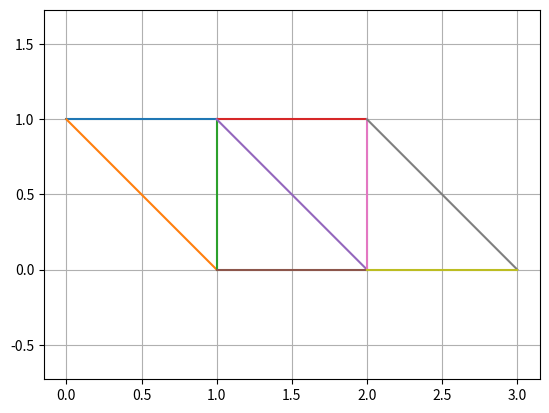

The matplotlib source for this figure:
import matplotlib.pyplot as plt
import numpy as np



def draw_line(i, j, p, ax=None):
    if ax is None:
        ax = plt.gca()
    return ax.plot(
        [p[i, 0], p[j, 0],],
        [p[i, 1], p[j, 1],],
    )



points = np.array(
    [
        [0, 1], # A 0
        [1, 1], # B 1
        [1, 0], # C 2
        [2, 1], # D 3
        [2, 0], # E 4
        [3, 0], # G 5
    ]
)



ax=plt.gca()

# A-B
draw_line(0, 1, points, ax)
# A-C
draw_line(0, 2, points, ax)

# B-C
draw_line(1, 2, points, ax)
# B-D
draw_line(1, 3, points, ax)
# B-E
draw_line(1, 4, points, ax)

# C-E
draw_line(2, 4, points, ax)

# D-E
draw_line(3, 4, points, ax)
# D-G
draw_line(3, 5, points, ax)

# E-G
draw_line(4, 5, points, ax)

plt.axis('equal')
plt.grid(True)
